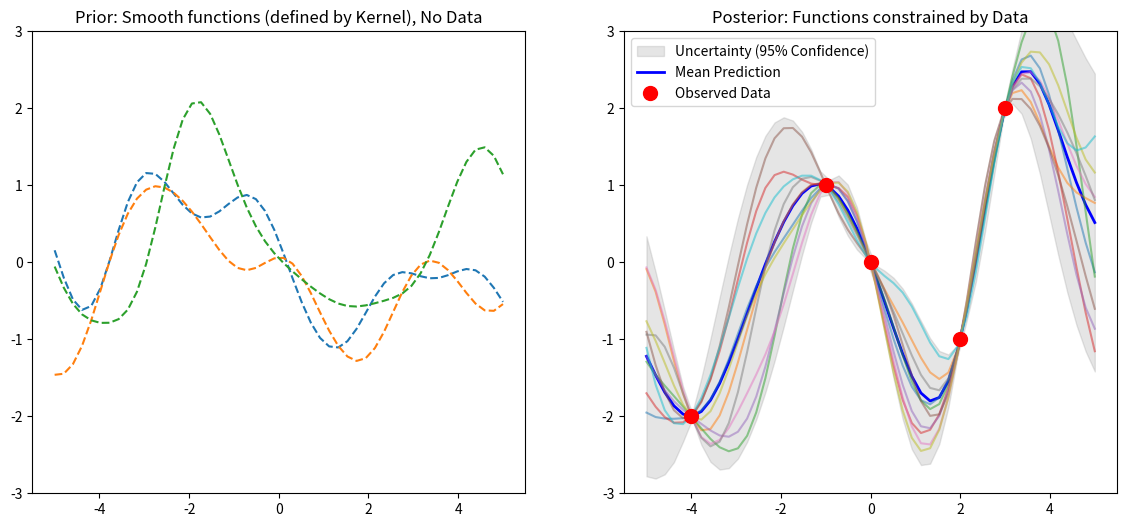

Here is the Python script that generated this plot:
"""
================================================================================
[GP (Gaussian Process) Learning Note: Core Concepts Summary]
================================================================================

1. The Fundamental Dilemma & GP's Approach
   - Connecting data points with a single function (e.g., y=ax+b) risks Underfitting.
   - Using high-degree polynomials risks Overfitting.
   - GP's Solution: Instead of fixing one function, we assign a probability 
     to "every possible function."

2. Intuition: Function = Infinite-Dimensional Vector
   - A vector v=[v1, v2] has discrete indices. 
   - A function f(x) has a value for every continuous x, so it is like a vector 
     with infinite indices.
   - Therefore, a GP is like rolling "infinite dice" simultaneously.

3. Q. "What exactly is a Kernel?"
   [Comparison: SVM vs. GP]
   - Definition: A Kernel is an inner product in a high-dimensional feature space.
     Math: k(x, x') = <phi(x), phi(x')>
   
   - In SVM (Geometric View): It is used as a "Kernel Trick" to calculate 
     dot products without actually transforming data, to find a decision boundary.
   - In GP (Statistical View): It is used as a "Similarity Measure" (Covariance).
     "High inner product = The two points are similar."
     GP uses this to enforce the rule: "If inputs x and x' are close, 
     their outputs y and y' must be similar."

4. Q. "Why is RBF (Radial Basis Function) the default?"
   - Reason 1: Infinite Differentiability.
     The RBF function (bell curve) has no sharp corners no matter how many times 
     you differentiate it. It creates the smoothest possible curves.
     It reflects the assumption that "Physical laws in nature are usually smooth."
     
   - Reason 2: Universality.
     RBF corresponds to an inner product in an "infinite-dimensional" space.
     It is flexible enough to approximate any smooth function given enough data.

5. The Magic of Marginalization (Handling Infinity)
   - We don't need to compute the infinite vector.
   - We only need to compute the finite set of points we care about (Training + Test).
   - The math guarantees that the result is identical to calculating the infinite case.

6. The Workflow (Prior -> Observation -> Posterior)
   - Prior: "Any smooth curve is possible." (Mean = 0, Wide uncertainty)
   - Observation: "The function MUST pass through (1, 3)."
   - Posterior: We filter out functions that don't match the data.
     Near data -> Uncertainty collapses (Tube narrows).
     Far from data -> Uncertainty remains high (Tube widens).

================================================================================
"""

import numpy as np
import matplotlib.pyplot as plt

# ==========================================
# PART 1: The "Stickiness" Rule (The Kernel)
# ==========================================
def kernel(x1, x2, length_scale=1.0, variance=1.0):
    """
    Computes the Squared Exponential (RBF) Kernel.
    
    [Meaning in GP]
    This acts as the 'Covariance Function'.
    - Math: It computes the inner product in an infinite-dimensional feature space.
    - Intuition: It defines how 'sticky' two points are.
      If x1, x2 are close -> Output near 1 -> y values MUST be similar.
      If x1, x2 are far -> Output near 0 -> y values are independent.
    """
    # Calculate Euclidean distance between every pair of points
    sqdist = np.sum(x1**2, 1).reshape(-1, 1) + np.sum(x2**2, 1) - 2 * np.dot(x1, x2.T)
    
    # Apply Gaussian function: exp(-distance)
    return variance * np.exp(-0.5 / length_scale**2 * sqdist)

# ==========================================
# PART 2: Setup - "Discretizing the Infinite"
# ==========================================
# [NOTE: What are n_test and X_test?]
# Since a function is an infinite-dimensional vector, a computer cannot store it directly.
# We must "discretize" it by picking a finite number of points (e.g., 50) to represent it.
#
# - n_test: Think of this as the "Resolution" of our graph.
#           If we pick 5 points -> The graph looks blocky.
#           If we pick 50 points -> The graph looks like a smooth curve.
#           (We are just connecting the dots to visualize the function.)
#
# - X_test: These are the "Query Points" (the arbitrary locations where we want to know y).

n_test = 50
X_test = np.linspace(-5, 5, n_test).reshape(-1, 1) # Shape: (50, 1)

# ==========================================
# PART 3: The Prior - "Imagining before Seeing"
# ==========================================
# 1. Mean: We assume the function oscillates around 0.
mu_prior = np.zeros(X_test.shape[0])

# 2. Covariance: How are these 50 points related?
# We ask the kernel: "Who is close to whom?"

# [CAUTION: Understanding Covariance vs. Y-values]
# We ask the kernel: "Who is close to whom?" 
#
# Q: "If Covariance is 0 (No relation), does it mean y-values MUST be different?"
# A: NO! It simply means they are "Independent".
#
# - High Covariance (Close points): "Strong Constraint."
#   They are tied together. If y1 is 10, y2 is FORCED to be near 10.
#
# - Low/Zero Covariance (Far points): "No Constraint."
#   They don't care about each other. If y1 is 10, y50 can be anything (100, -5, etc.).
#   *IMPORTANT*: It is possible that y1 and y50 happen to be equal (e.g., both 10)
#   by pure coincidence. Independence means "not influenced," not "must be different."

Cov_prior = kernel(X_test, X_test)

# 3. Sampling: We draw 3 random functions.
# Because of Cov_prior (Kernel), they look like smooth curves, not noise.

# [NOTE: How does 'multivariate_normal' actually work?]
# This function is the "Engine" of GP. It turns random noise into smooth curves.
#
# <The Internal Mechanism: X = mu + L * Z>
# 
# Step 1: Generate White Noise (Z)
#   - It creates 50 independent random numbers (e.g., [1.2, -0.5, ...]).
#   - If plotted, this looks like jagged TV static noise (No correlation).
#
# Step 2: Apply the "Filter" (L) - The Cholesky Decomposition
#   - It decomposes the Covariance Matrix (Cov_prior) into a lower triangular matrix L.
#   - It multiplies L with Z. This "mixes" the independent noise.
#   - The noise at point x1 starts to influence x2, x3... creating "correlation."
#
# Step 3: Result (Smooth Function)
#   - The jagged noise is smoothed out according to the Kernel's rules.
#   - We get a continuous, wave-like vector instead of scattered dots.

samples_prior = np.random.multivariate_normal(mu_prior, Cov_prior, 3)

# ==========================================
# PART 4: The Observation - "Reality Check"
# ==========================================
# Ideally, these are the points our function MUST pass through.
X_train = np.array([[-4], [-1], [0], [2], [3]])
y_train = np.array([[-2], [1], [0], [-1], [2]])

# ==========================================
# PART 5: The Posterior - "Collapsing the Possibilities"
# ==========================================
# This relies on the property of Joint Gaussian Distributions (Conditioning).

# Construct Kernel Matrices
K = kernel(X_train, X_train)      # Train vs Train: How correlated the training points are with themselves.
K_s = kernel(X_train, X_test)     # Train vs Test: The "Bridge". Each column tells how close a test point is to the 5 training points.
K_ss = kernel(X_test, X_test)     # Test vs Test: The prior uncertainty.

# Inverse of K (with small jitter for numerical stability)
# We need K^-1 to "normalize" the information from training data.
# Added 1e-8 (Jitter) to diagonal to prevent dividing by zero (Singular Matrix).
# if we are not use de-correlation, the model may be unstable.
# e.g., two training points are extremely close to each other. and then K becomes singular.?

################################################################################
# GAUSSIAN PROCESS: MATHEMATICAL INTUITION & MATRIX DERIVATION
# Summary of Covariance Matrices, Posterior Variance, and Cancellation Logic.
################################################################################

# ==============================================================================
# 1. K_ss (The Prior / Self-Covariance Matrix)
# ==============================================================================
# The K_ss matrix contains two distinct layers of information:
#
# A. Diagonal Elements (Self-Covariance): K(x_i, x_i)
#    - Represents "Uncertainty" or "Total Energy" (Variance).
#    - Concept: "How high can the function jump?" (Amplitude).
#
# B. Off-Diagonal Elements (Cross-Covariance): K(x_i, x_j)
#    - Represents "Smoothness" or "Relationship".
#    - Concept: "If point A moves, does point B follow?" (Correlation).

# ==============================================================================
# 2. K_s (The Cross-Covariance Matrix: Train vs. Test)
# ==============================================================================
# K_s acts as the "Control Wires" connecting known data (Train) to unknown (Test).
#
# Interpretation of Column Vectors:
# - High Value: "Selection" (Copying the nearest training point).
# - Distributed: "Mixing" (Interpolating between neighbors).
# - Zero Value: "Isolation" (Reverting to the mean with max uncertainty).

# ==============================================================================
# 3. Posterior Variance Formula: K_ss - (K_s^T * K_inv * K_s)
# ==============================================================================
# Logic: [Total Uncertainty] - [Information Gained from Data]
#
# A. K_inv (The De-duplicator):
#    - Removes redundant information shared among training points.
#
# B. The Sandwich Term (K_s^T * K_inv * K_s):
#    - Represents a "Round Trip" of information:
#      Test -> Train (K_s) -> Filter (K_inv) -> Test (K_s^T).
#    - This term calculates the "Explained Variance".

# ==============================================================================
# 4. MATHEMATICAL DERIVATION: Matrix Cancellation & Correlation Expansion
# ==============================================================================
# Proof that scale factors (amplitudes) naturally cancel out and dimensions match.
#
# Definition:
# Let K be decomposed into Amplitude (D) and Correlation (R).
# K = D * R * D
#   - D: Diagonal matrix of standard deviations (Sigma).
#   - R: Correlation matrix (values between -1 and 1).
#
# Step 1: Decomposition of Terms
#   - K_train = D_train * R_train * D_train
#   - K_s     = D_train * R_cross * D_test
#
# Step 2: Expansion of the Term (K_s^T * K_inv * K_s)
#   - K_s^T = D_test * R_cross^T * D_train
#   - K_inv = (D_train * R_train * D_train)^-1
#           = D_train^-1 * R_train^-1 * D_train^-1  (Reverse order)
#
# Step 3: The "Collision" and Cancellation
#   Substitute terms into the sequence:
#   = [D_test R_cross^T (D_train)] * [(D_train^-1) R_train^-1 (D_train^-1)] * [(D_train) R_cross D_test]
#
#   Notice the neighbors:
#   (D_train * D_train^-1) becomes Identity (I).
#   (D_train^-1 * D_train) becomes Identity (I).
#   * The Training Amplitudes (D_train) are completely annihilated.
#
# Step 4: Final Result (The Residue)
#   = D_test * [ R_cross^T * R_train^-1 * R_cross ] * D_test
#
#   - Middle Term: Pure Correlation Ratio (Unitless, Normalized).
#   - Outer Terms: D_test (Test Amplitude).




K_inv = np.linalg.inv(K + 1e-8 * np.eye(len(X_train)))

# --- STEP A: Calculate the New Mean (Prediction) ---
# Formula (Math): mu_* = K_*^T * K^-1 * y
# Formula (Code): mu   = K_s.T * K_inv * y_train
#
# [Deep Dive into the Formula]
# This line performs a "Weighted Average" logic in two steps:
#
# 1. The Weight Calculation: alpha = (K_inv * y_train)
#    - We don't just use y_train directly because some data points might be clustered together (redundant info).
#    - Multiplying by K_inv "normalizes" the y values, removing correlation/redundancy between them.
#    - Result: 'alpha' represents the "Pure Influence Weight" of each training point.
#
# 2. The Prediction: result = K_s.T * alpha
#    - K_s is shape (5, 50) [Train x Test].
#    - We need [Test x Train] to multiply with weights. So we transpose it -> K_s.T
#    - Meaning: "Weighted sum of training points based on how close I am to them."
#
# 3. .reshape(-1): Flattens the result from (50, 1) to (50,) for easier plotting.

mu_posterior = K_s.T.dot(K_inv).dot(y_train).reshape(-1) 

# --- STEP B: Calculate the New Covariance (Uncertainty) ---
# Formula (Math): Sigma_* = K_** - K_*^T * K^-1 * K_*
# Formula (Code): Cov     = K_ss - K_s.T * K_inv * K_s
# [Q: why we subtract this term from K_ss?]
# k_ss represents our initial uncertainty about the test points (Prior).
# we dont have y, the values at test points. however we can get correlation between test points and train points (K_s).
# K_s, k_ss represent correlation between points, not the actual values.
# we can get value using correlation and known values at train points (y_train).


#
# [Deep Dive into the Formula]
# Intuition: "Posterior Uncertainty = Prior Uncertainty - Information Gained"
#
# 1. Prior: Start with K_ss (Total ignorance/uncertainty).
# 2. Info Gain: The term (K_s.T * K_inv * K_s)
#    - If K_s is HIGH (Test point is near Data): We subtract a lot.
#      Result: Variance becomes near 0. (We are confident!)
#    - If K_s is LOW (Test point is far from Data): We subtract almost nothing.
#      Result: Variance stays high. (We are still uncertain.)

# [Q: Why multiply K_s twice? (The Quadratic Form)]
# 
# 1. Dimensionality (The Loop):
#    We need the result to be (Test x Test).
#    Path: Test -> Train (K_s) -> Train (K_inv) -> Test (K_s.T)
#    This "Round Trip" converts information from training data back to the test domain.
#
# 2. Unit Consistency (Squaring):
#    Variance is a "Squared" quantity (Sigma^2).
#    K_s is just correlation (Linear).
#    To subtract from Variance, we effectively need "Correlation Squared" (K_s * K_s).
#
# 3. multivariate Gaussian distribution property: (schur complement)
# This is a standard result from the theory of multivariate Gaussian distributions.
# It ensures that the resulting covariance matrix is valid (positive semi-definite).

Cov_posterior = K_ss - K_s.T.dot(K_inv).dot(K_s)

tttt= K_s.T.dot(K_inv).dot(K_s)
# Sampling again from the Posterior distribution.
# 3 random functions that fit the observed data.
# They should pass near the red points (X_train, y_train).

# [Q: Why use Cov_posterior instead of Cov_prior here?]
#
# - If we use Cov_prior:
#   The functions will wander around randomly like the Prior.
#   They will IGNORE the training data points (Training data acts as a constraint).
#
# - By using Cov_posterior:
#   The covariance near the data points is almost 0.
#   This forces the random samples to pass EXACTLY through (or very close to) the red dots.
#   This creates the "Tying the knot" effect


samples_posterior = np.random.multivariate_normal(mu_posterior, Cov_posterior, 10)

# ==========================================
# PART 6: Visualization
# ==========================================
plt.figure(figsize=(14, 6))

# Plotting Prior
plt.subplot(1, 2, 1)
for i in range(3):
    plt.plot(X_test, samples_prior[i], linestyle='--')
plt.title('Prior: Smooth functions (defined by Kernel), No Data')
plt.ylim(-3, 3)

# Plotting Posterior
plt.subplot(1, 2, 2)
# 1. The "Tube" of Uncertainty
uncertainty = 1.96 * np.sqrt(np.diag(Cov_posterior)) # from gausian distribution,  1 : 68%, 1.96 : 95%, 2.58 : 99%
plt.fill_between(X_test.flatten(), 
                 mu_posterior - uncertainty, 
                 mu_posterior + uncertainty, 
                 alpha=0.2, color='gray', label='Uncertainty (95% Confidence)')

# 2. The Mean Prediction
plt.plot(X_test, mu_posterior, 'b-', lw=2, label='Mean Prediction')

# 3. The Sampled Functions
for i in range(10):
    plt.plot(X_test, samples_posterior[i], linestyle='-', alpha=0.5)

# 4. The Real Data
plt.plot(X_train, y_train, 'ro', markersize=10, label='Observed Data')

plt.title('Posterior: Functions constrained by Data')
plt.legend()
plt.ylim(-3, 3)
plt.show()